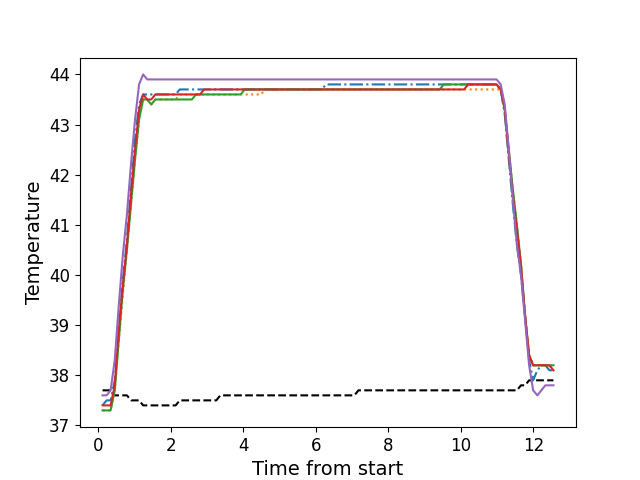

The file beside this chart, header and first rows:
, times, neutral, z1, z2, z3, z4, z5
0, 0.1149, 37.7, 37.4, 37.3, 37.3, 37.4, 37.6
1, 0.2266, 37.7, 37.5, 37.3, 37.3, 37.4, 37.6
2, 0.3377, 37.7, 37.5, 37.3, 37.3, 37.4, 37.7
3, 0.4513, 37.6, 37.9, 37.7, 37.7, 37.8, 38.3
4, 0.5632, 37.6, 38.9, 38.7, 38.7, 38.9, 39.4
5, 0.6749, 37.6, 39.9, 39.6, 39.7, 39.8, 40.4
6, 0.7865, 37.6, 40.7, 40.5, 40.5, 40.6, 41.2
7, 0.8986, 37.5, 41.7, 41.4, 41.4, 41.6, 42.2
8, 1.011, 37.5, 42.7, 42.3, 42.3, 42.5, 43.1
9, 1.123, 37.5, 43.4, 43.1, 43.1, 43.3, 43.8
10, 1.235, 37.4, 43.6, 43.5, 43.5, 43.6, 44.0
11, 1.347, 37.4, 43.6, 43.5, 43.5, 43.5, 43.9
12, 1.459, 37.4, 43.6, 43.4, 43.4, 43.5, 43.9
13, 1.571, 37.4, 43.6, 43.5, 43.5, 43.6, 43.9
14, 1.683, 37.4, 43.6, 43.5, 43.5, 43.6, 43.9
15, 1.795, 37.4, 43.6, 43.5, 43.5, 43.6, 43.9
16, 1.908, 37.4, 43.6, 43.5, 43.5, 43.6, 43.9
17, 2.02, 37.4, 43.6, 43.5, 43.5, 43.6, 43.9
18, 2.132, 37.4, 43.6, 43.5, 43.5, 43.6, 43.9
19, 2.244, 37.5, 43.7, 43.6, 43.5, 43.6, 43.9
20, 2.355, 37.5, 43.7, 43.6, 43.5, 43.6, 43.9
21, 2.468, 37.5, 43.7, 43.6, 43.5, 43.6, 43.9
22, 2.58, 37.5, 43.7, 43.6, 43.5, 43.6, 43.9
23, 2.692, 37.5, 43.7, 43.6, 43.6, 43.6, 43.9
24, 2.804, 37.5, 43.7, 43.6, 43.6, 43.6, 43.9
25, 2.916, 37.5, 43.7, 43.6, 43.6, 43.7, 43.9
26, 3.028, 37.5, 43.7, 43.6, 43.6, 43.7, 43.9
27, 3.14, 37.5, 43.7, 43.6, 43.6, 43.7, 43.9
28, 3.252, 37.5, 43.7, 43.6, 43.6, 43.7, 43.9
29, 3.364, 37.6, 43.7, 43.6, 43.6, 43.7, 43.9
30, 3.477, 37.6, 43.7, 43.6, 43.6, 43.7, 43.9
31, 3.588, 37.6, 43.7, 43.6, 43.6, 43.7, 43.9
32, 3.7, 37.6, 43.7, 43.6, 43.6, 43.7, 43.9
33, 3.813, 37.6, 43.7, 43.6, 43.6, 43.7, 43.9
34, 3.925, 37.6, 43.7, 43.6, 43.6, 43.7, 43.9
35, 4.036, 37.6, 43.7, 43.6, 43.7, 43.7, 43.9
36, 4.149, 37.6, 43.7, 43.6, 43.7, 43.7, 43.9
37, 4.26, 37.6, 43.7, 43.6, 43.7, 43.7, 43.9
38, 4.372, 37.6, 43.7, 43.6, 43.7, 43.7, 43.9
39, 4.485, 37.6, 43.7, 43.6, 43.7, 43.7, 43.9
40, 4.596, 37.6, 43.7, 43.7, 43.7, 43.7, 43.9
41, 4.709, 37.6, 43.7, 43.7, 43.7, 43.7, 43.9
42, 4.822, 37.6, 43.7, 43.7, 43.7, 43.7, 43.9
43, 4.933, 37.6, 43.7, 43.7, 43.7, 43.7, 43.9
44, 5.045, 37.6, 43.7, 43.7, 43.7, 43.7, 43.9
45, 5.157, 37.6, 43.7, 43.7, 43.7, 43.7, 43.9
46, 5.27, 37.6, 43.7, 43.7, 43.7, 43.7, 43.9
47, 5.381, 37.6, 43.7, 43.7, 43.7, 43.7, 43.9
48, 5.493, 37.6, 43.7, 43.7, 43.7, 43.7, 43.9
49, 5.605, 37.6, 43.7, 43.7, 43.7, 43.7, 43.9
50, 5.718, 37.6, 43.7, 43.7, 43.7, 43.7, 43.9
51, 5.83, 37.6, 43.7, 43.7, 43.7, 43.7, 43.9
52, 5.942, 37.6, 43.7, 43.7, 43.7, 43.7, 43.9
53, 6.054, 37.6, 43.7, 43.7, 43.7, 43.7, 43.9
54, 6.165, 37.6, 43.7, 43.7, 43.7, 43.7, 43.9
55, 6.278, 37.6, 43.8, 43.7, 43.7, 43.7, 43.9
56, 6.39, 37.6, 43.8, 43.7, 43.7, 43.7, 43.9
57, 6.502, 37.6, 43.8, 43.7, 43.7, 43.7, 43.9
58, 6.614, 37.6, 43.8, 43.7, 43.7, 43.7, 43.9
59, 6.725, 37.6, 43.8, 43.7, 43.7, 43.7, 43.9
... 52 more rows
